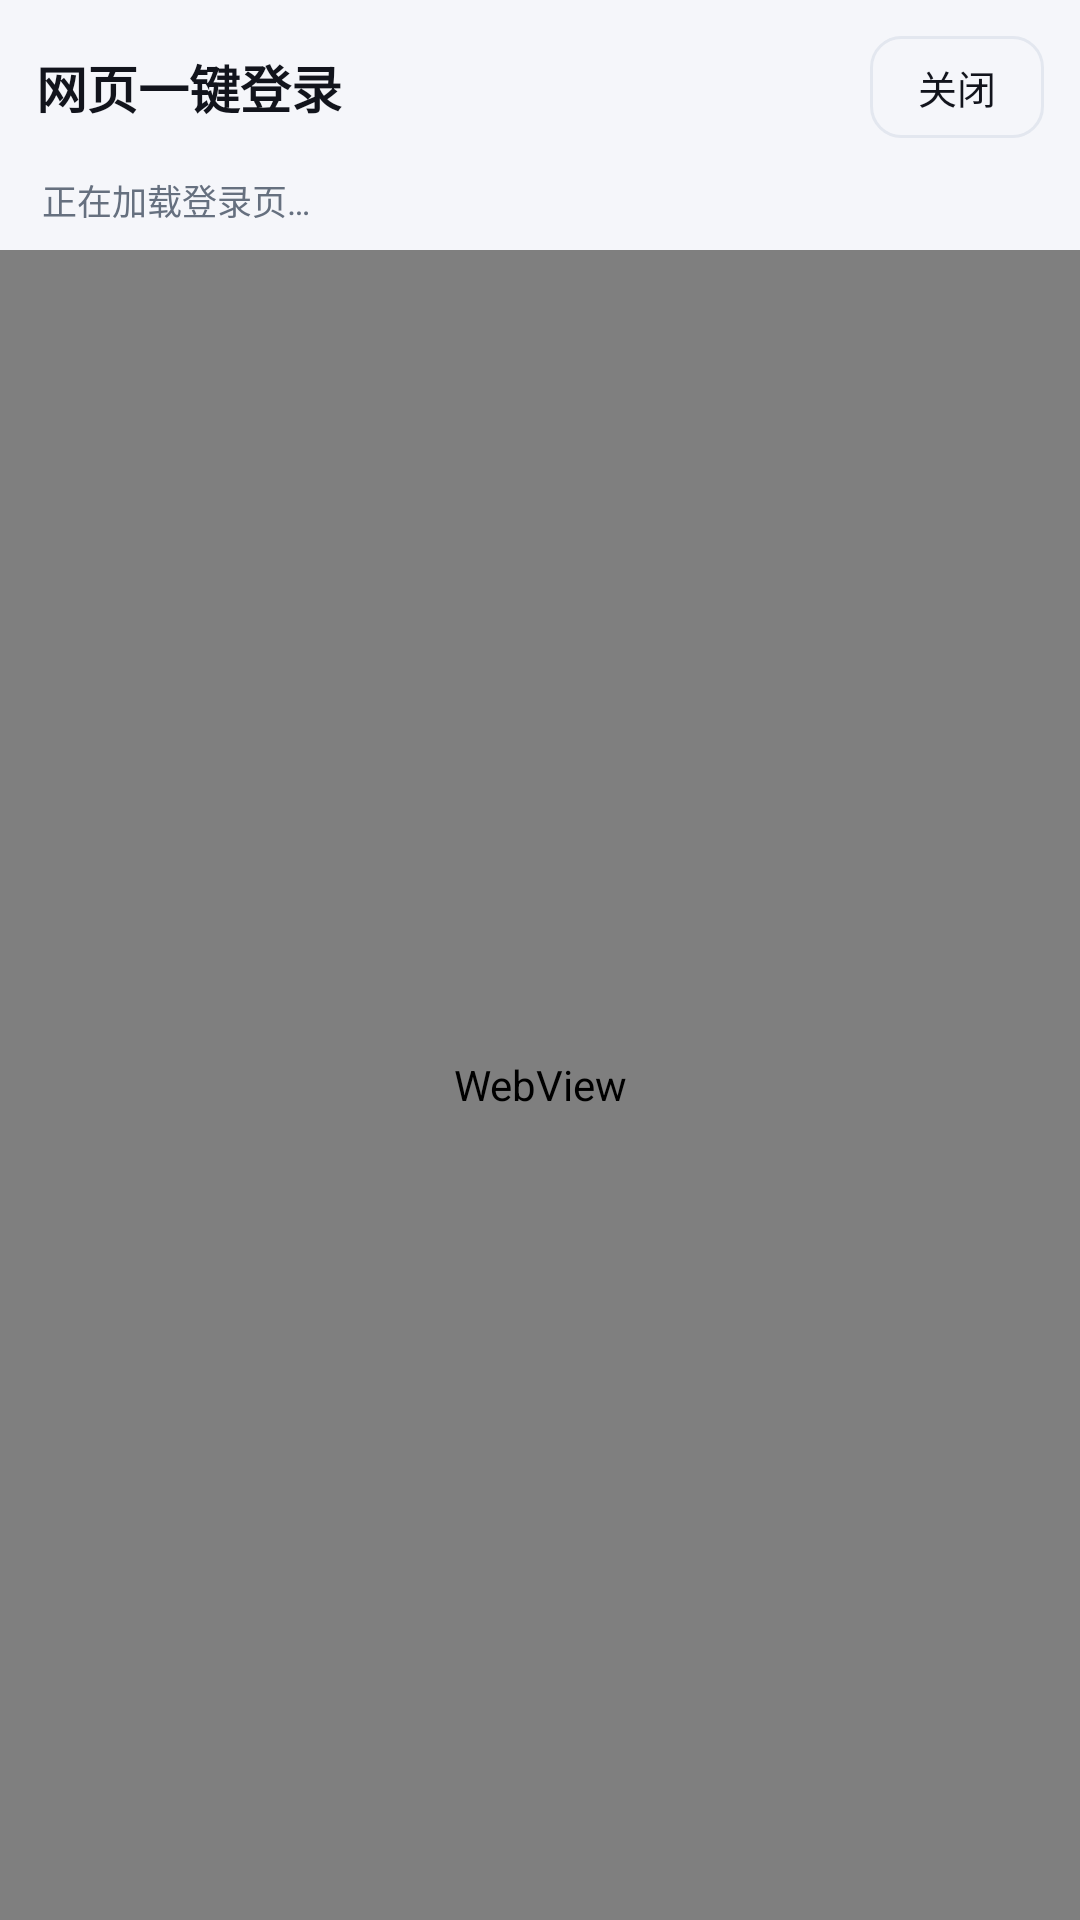

Android layout source for this screen:
<!-- AndroidManifest.xml: activity theme Theme.JJLive -->
<!-- res/layout/activity_web_login.xml -->
<?xml version="1.0" encoding="utf-8"?>
<LinearLayout xmlns:android="http://schemas.android.com/apk/res/android"
    android:layout_width="match_parent"
    android:layout_height="match_parent"
    android:background="@color/bg"
    android:orientation="vertical">

    <LinearLayout
        android:layout_width="match_parent"
        android:layout_height="wrap_content"
        android:gravity="center_vertical"
        android:orientation="horizontal"
        android:padding="12dp">

        <TextView
            android:layout_width="0dp"
            android:layout_height="wrap_content"
            android:layout_weight="1"
            android:text="网页一键登录"
            android:textColor="@color/text_primary"
            android:textSize="17sp"
            android:textStyle="bold" />

        <TextView
            android:id="@+id/btnLoginClose"
            android:layout_width="wrap_content"
            android:layout_height="34dp"
            android:background="@drawable/bg_btn_ghost"
            android:gravity="center"
            android:paddingLeft="16dp"
            android:paddingRight="16dp"
            android:text="关闭"
            android:textColor="@color/text_primary"
            android:textSize="13sp" />
    </LinearLayout>

    <TextView
        android:id="@+id/tvLoginStatus"
        android:layout_width="match_parent"
        android:layout_height="wrap_content"
        android:lineSpacingExtra="2dp"
        android:paddingLeft="14dp"
        android:paddingRight="14dp"
        android:paddingBottom="8dp"
        android:text="正在加载登录页…"
        android:textColor="@color/text_secondary"
        android:textSize="11.5sp" />

    <WebView
        android:id="@+id/webLogin"
        android:layout_width="match_parent"
        android:layout_height="0dp"
        android:layout_weight="1" />

</LinearLayout>
<!-- resources referenced by this layout -->
<resources>
  <color name="bg">#FFF5F6FA</color>
  <color name="text_primary">#FF12141C</color>
  <color name="text_secondary">#FF66707F</color>
  <!-- drawable bg_btn_ghost (drawable) -->
  <?xml version="1.0" encoding="utf-8"?>
  <shape xmlns:android="http://schemas.android.com/apk/res/android"
      android:shape="rectangle">
      <solid android:color="@android:color/transparent" />
      <corners android:radius="10dp" />
      <stroke
          android:width="1dp"
          android:color="@color/stroke" />
  </shape>
  <style name="Theme.JJLive" parent="Theme.Material3.DayNight.NoActionBar">
          <item name="android:statusBarColor">@color/bg</item>
          <item name="android:navigationBarColor">@color/nav_bar</item>
          <item name="android:windowBackground">@color/bg</item>
          <item name="android:windowLightStatusBar" tools:targetApi="m">@bool/light_system_bar</item>
          <item name="android:windowLightNavigationBar" tools:targetApi="o_mr1">@bool/light_system_bar</item>
  
          <item name="colorPrimary">@color/accent</item>
          <item name="colorOnPrimary">@color/accent_ink</item>
          <item name="colorSurface">@color/surface</item>
          <item name="colorOnSurface">@color/text_primary</item>
          <item name="android:textColorPrimary">@color/text_primary</item>
          <item name="android:textColorSecondary">@color/text_secondary</item>
          <item name="android:textColorHint">@color/text_hint</item>
      </style>
  <color name="stroke">#FFE3E7EF</color>
  <color name="nav_bar">#FFFFFFFF</color>
  <color name="accent">#FFE8437A</color>
  <color name="accent_ink">#FFFFFFFF</color>
  <color name="surface">#FFFFFFFF</color>
  <color name="text_hint">#FF9AA3B2</color>
</resources>
